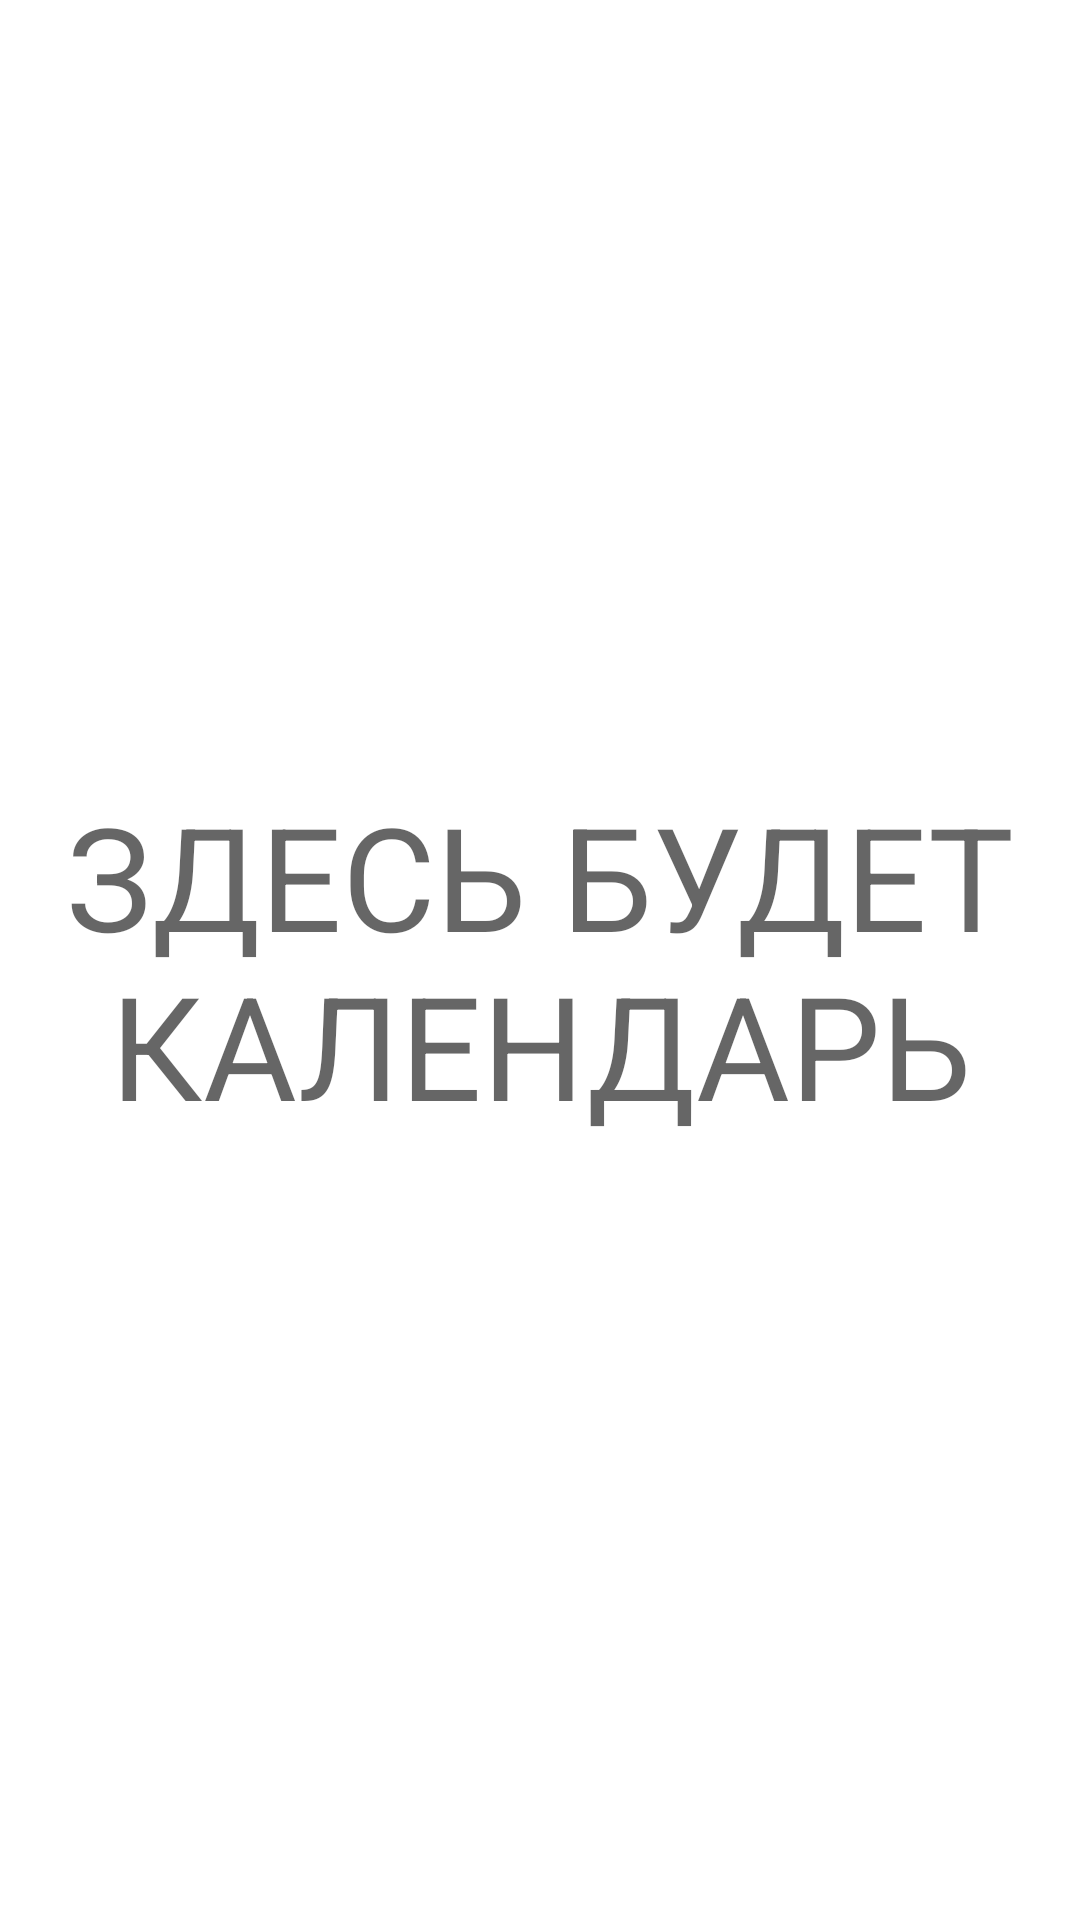

Here is an Android app screen rendered from its layout file. Give the layout XML and the strings, colors and styles it references.
<!-- AndroidManifest.xml: application theme Theme.FinancialSobriety -->
<!-- res/layout/fragment_transactions_calendar.xml -->
<?xml version="1.0" encoding="utf-8"?>
<RelativeLayout xmlns:android="http://schemas.android.com/apk/res/android"
    android:layout_width="match_parent"
    android:layout_height="match_parent"
    xmlns:tools="http://schemas.android.com/tools"
    xmlns:app="http://schemas.android.com/apk/res-auto"
    tools:context=".ui.transaction.barchart.BarChartTransactionsFragment">

    <TextView
        android:layout_width="wrap_content"
        android:layout_height="wrap_content"
        android:layout_centerInParent="true"
        android:text="ЗДЕСЬ БУДЕТ КАЛЕНДАРЬ"
        android:textAlignment="center"
        android:textAppearance="@style/TextAppearance.MaterialComponents.Headline3"
        />


</RelativeLayout>
<!-- resources referenced by this layout -->
<resources>
  <style name="Theme.FinancialSobriety" parent="Theme.MaterialComponents.DayNight.NoActionBar">
          
          <item name="colorPrimary">@color/blue</item>
          <item name="colorPrimaryVariant">@color/deep_blue</item>
          <item name="colorOnPrimary">@color/white</item>
          
          <item name="colorSecondary">@color/blue</item>
          <item name="colorSecondaryVariant">@color/blue</item>
          <item name="colorOnSecondary">@color/black</item>
          
          <item name="android:statusBarColor" tools:targetApi="l">?attr/colorPrimaryVariant</item>
          
          <item name="bottomSheetDialogTheme">@style/AppBottomSheetDialogTheme</item>
          
          <item name="chipGroupStyle">@style/CustomChipStyle</item>
          <item name="chipStyle">@style/CustomChipStyle</item>
          <item name="chipStandaloneStyle">@style/CustomChipStyle</item>
      </style>
  <color name="blue">#336699</color>
  <color name="deep_blue">#264D73</color>
  <color name="white">#FFFFFFFF</color>
  <color name="black">#FF000000</color>
  <style name="AppBottomSheetDialogTheme" parent="Theme.Design.Light.BottomSheetDialog">
          <item name="bottomSheetStyle">@style/AppModalStyle</item>
          <item name="android:windowIsFloating">false</item>
          <item name="android:statusBarColor">@android:color/transparent</item>
          <item name="android:windowSoftInputMode">adjustResize</item>
      </style>
  <style name="CustomChipStyle" parent="Widget.MaterialComponents.Chip.Filter">
          <item name="chipBackgroundColor">@color/chip_background_color</item>
          <item name="android:textColor">@color/chip_text_color</item>
          <item name="checkedIconEnabled">false</item>
          <item name="checkedIcon">@null</item>
      </style>
  <style name="AppModalStyle" parent="Widget.Design.BottomSheet.Modal">
          <item name="android:background">@drawable/rounded_bottom_sheet</item>
      </style>
</resources>
